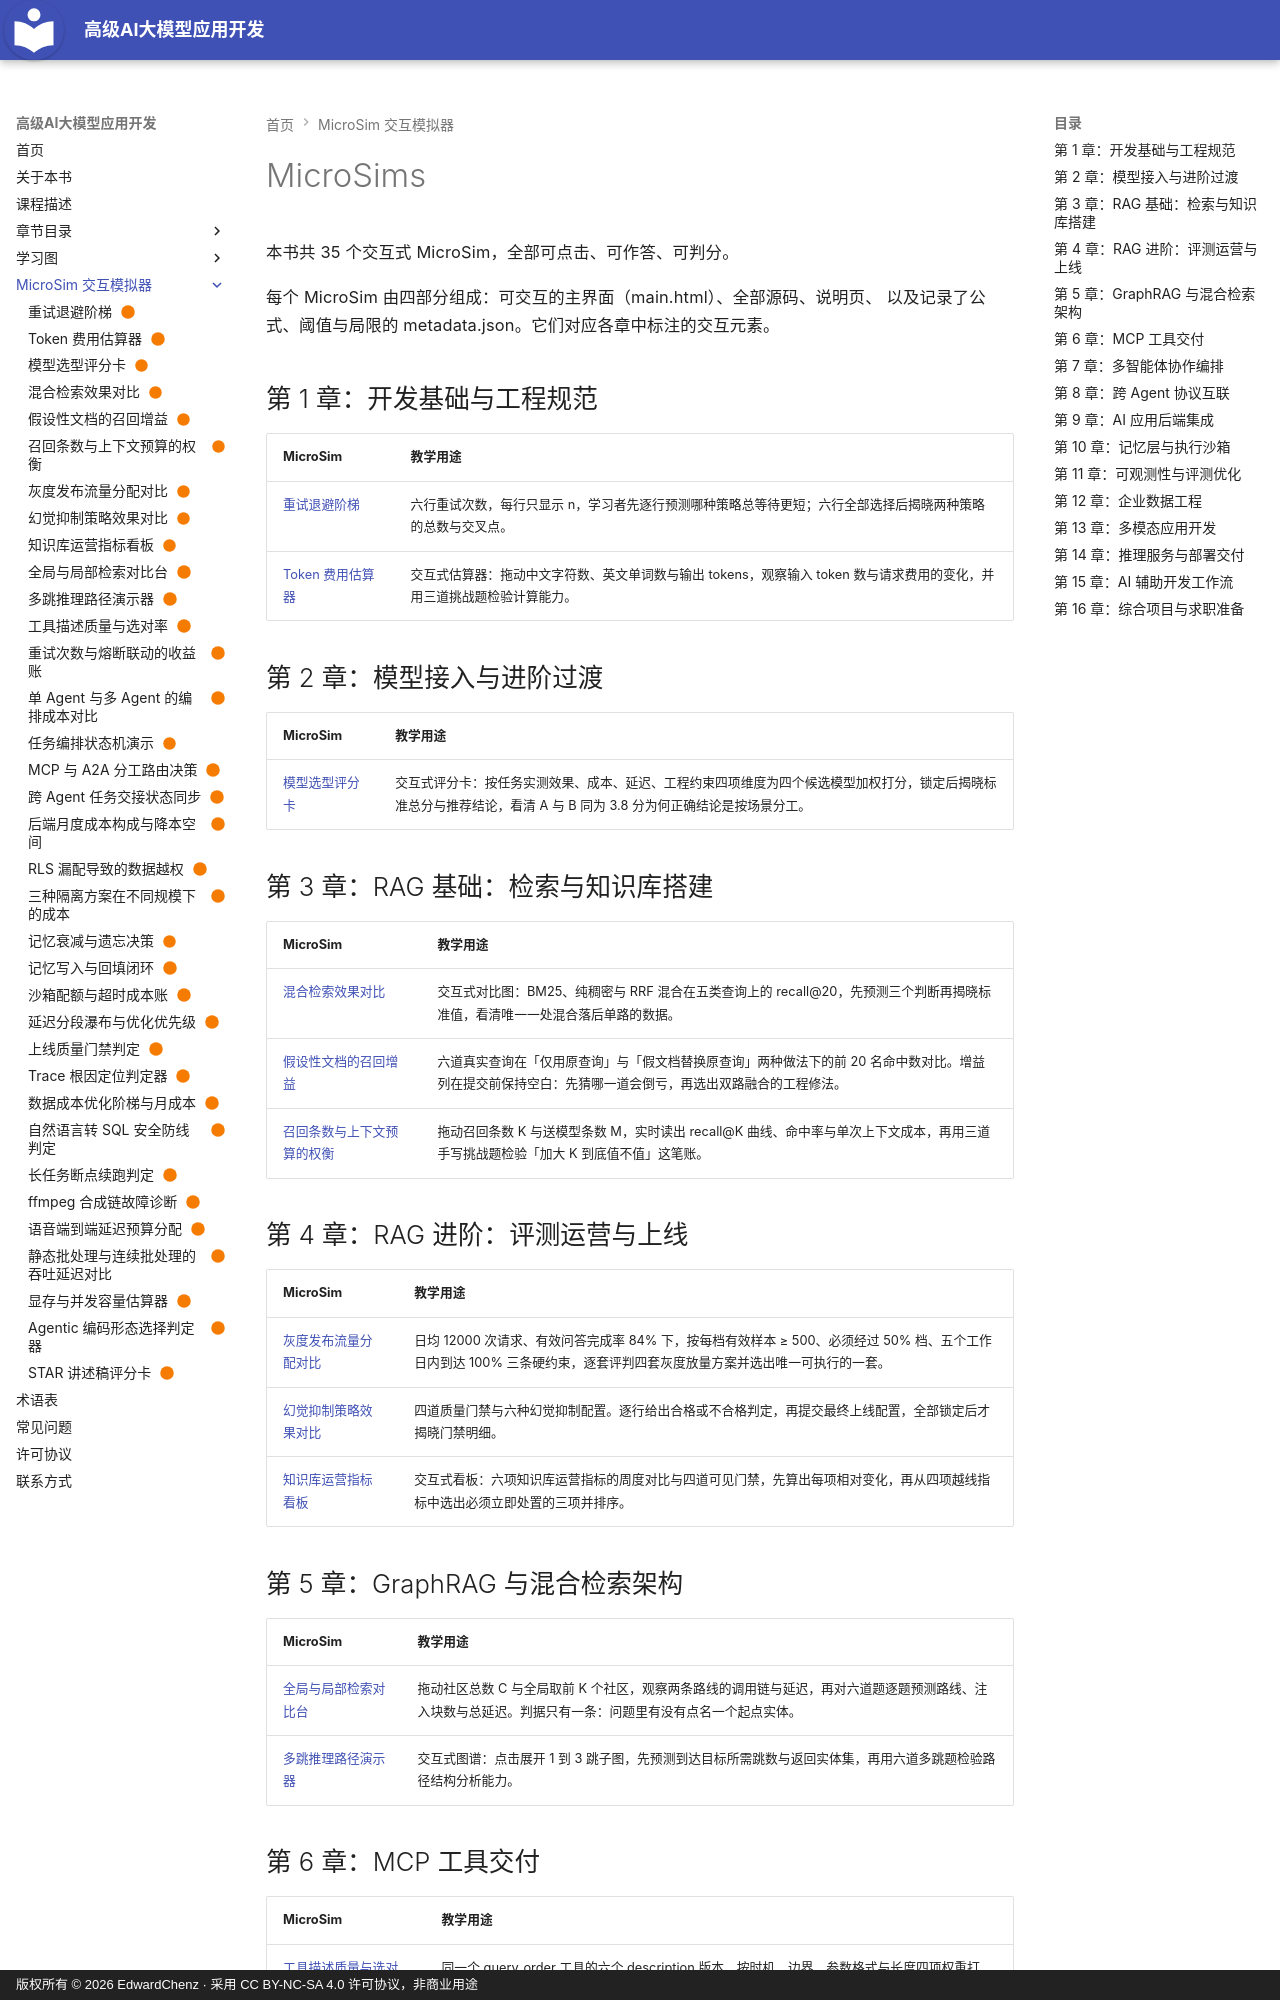

repository: EdwardChenz/ai-course · page: sims/index.html · generator: mkdocs · copyright: 版权所有 © 2026 EdwardChenz · 采用 CC BY-NC-SA 4.0 许可协议，非商业用途

# MicroSims

本书共 35 个交互式 MicroSim，全部可点击、可作答、可判分。

每个 MicroSim 由四部分组成：可交互的主界面（main.html）、全部源码、说明页、
以及记录了公式、阈值与局限的 metadata.json。它们对应各章中标注的交互元素。

## 第 1 章：开发基础与工程规范

| MicroSim | 教学用途 |
|---|---|
| [重试退避阶梯](retry-backoff-ladder/index.md) | 六行重试次数，每行只显示 n，学习者先逐行预测哪种策略总等待更短；六行全部选择后揭晓两种策略的总数与交叉点。 |
| [Token 费用估算器](token-cost-estimator/index.md) | 交互式估算器：拖动中文字符数、英文单词数与输出 tokens，观察输入 token 数与请求费用的变化，并用三道挑战题检验计算能力。 |

## 第 2 章：模型接入与进阶过渡

| MicroSim | 教学用途 |
|---|---|
| [模型选型评分卡](model-selection-scorecard/index.md) | 交互式评分卡：按任务实测效果、成本、延迟、工程约束四项维度为四个候选模型加权打分，锁定后揭晓标准总分与推荐结论，看清 A 与 B 同为 3.8 分为何正确结论是按场景分工。 |

## 第 3 章：RAG 基础：检索与知识库搭建

| MicroSim | 教学用途 |
|---|---|
| [混合检索效果对比](hybrid-retrieval-compare/index.md) | 交互式对比图：BM25、纯稠密与 RRF 混合在五类查询上的 recall@20，先预测三个判断再揭晓标准值，看清唯一一处混合落后单路的数据。 |
| [假设性文档的召回增益](hyde-recall-delta/index.md) | 六道真实查询在「仅用原查询」与「假文档替换原查询」两种做法下的前 20 名命中数对比。增益列在提交前保持空白：先猜哪一道会倒亏，再选出双路融合的工程修法。 |
| [召回条数与上下文预算的权衡](recall-topk-tradeoff/index.md) | 拖动召回条数 K 与送模型条数 M，实时读出 recall@K 曲线、命中率与单次上下文成本，再用三道手写挑战题检验「加大 K 到底值不值」这笔账。 |

## 第 4 章：RAG 进阶：评测运营与上线

| MicroSim | 教学用途 |
|---|---|
| [灰度发布流量分配对比](canary-traffic-ladder/index.md) | 日均 12000 次请求、有效问答完成率 84% 下，按每档有效样本 ≥ 500、必须经过 50% 档、五个工作日内到达 100% 三条硬约束，逐套评判四套灰度放量方案并选出唯一可执行的一套。 |
| [幻觉抑制策略效果对比](hallucination-guard-tradeoff/index.md) | 四道质量门禁与六种幻觉抑制配置。逐行给出合格或不合格判定，再提交最终上线配置，全部锁定后才揭晓门禁明细。 |
| [知识库运营指标看板](knowledge-ops-dashboard/index.md) | 交互式看板：六项知识库运营指标的周度对比与四道可见门禁，先算出每项相对变化，再从四项越线指标中选出必须立即处置的三项并排序。 |

## 第 5 章：GraphRAG 与混合检索架构

| MicroSim | 教学用途 |
|---|---|
| [全局与局部检索对比台](global-local-retrieval-lab/index.md) | 拖动社区总数 C 与全局取前 K 个社区，观察两条路线的调用链与延迟，再对六道题逐题预测路线、注入块数与总延迟。判据只有一条：问题里有没有点名一个起点实体。 |
| [多跳推理路径演示器](multihop-path-explorer/index.md) | 交互式图谱：点击展开 1 到 3 跳子图，先预测到达目标所需跳数与返回实体集，再用六道多跳题检验路径结构分析能力。 |

## 第 6 章：MCP 工具交付

| MicroSim | 教学用途 |
|---|---|
| [工具描述质量与选对率](tool-description-quality/index.md) | 同一个 query_order 工具的六个 description 版本，按时机、边界、参数格式与长度四项权重打分，与 120 道评测题的实测选对率对照，再完成四道判断题。 |
| [重试次数与熔断联动的收益账](tool-retry-backoff/index.md) | 拖动重试次数、开关熔断联动，实时读出总耗时上限与最终成功率，并在 5000 毫秒用户等待预算下完成三道手写挑战题。 |
